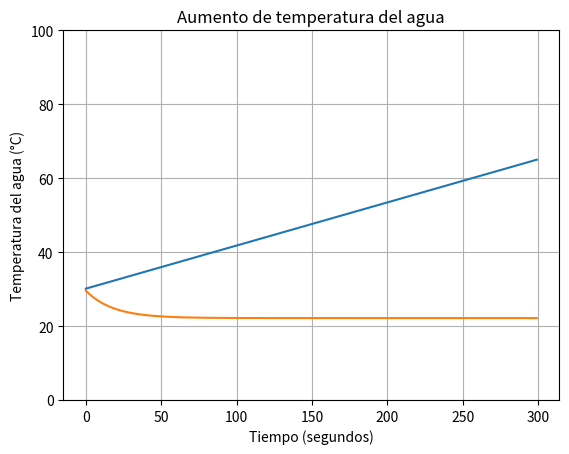

The matplotlib source for this figure:
import matplotlib.pyplot as plt

class CalentadorAgua:
    def __init__(self, resistencia:float, potencia:float, tiempo:int, voltaje:float, temperatura_inicial:float, temperatura_final:float, temperatura_ambiente:float, recipiente):
        self.resistencia = resistencia  # en ohms
        self.potencia = potencia  # en watts
        self.tiempo = tiempo  # en minutos
        self.voltaje = voltaje  # en voltios
        self.temperatura_inicial = temperatura_inicial  # en °C
        self.temperatura_final = temperatura_final
        self.temperatura_ambiente = temperatura_ambiente  # en °C
        self.recipiente:Recipiente = recipiente



    def graficar_aumento_temperatura(self, perder_calor: bool) -> None:
        temperaturas = []
        temperatura_agua = self.temperatura_inicial
        for segundo in range(self.tiempo):
            cantidad_calor = self.potencia
            masa_agua = self.recipiente.calcular_capacidad()
            calor_especifico_agua = 4.18
            cambio_temperatura = cantidad_calor / (masa_agua * calor_especifico_agua)
            
            if perder_calor:
                if temperatura_agua > self.temperatura_ambiente:
                                 #!               dt                                       A                                        k
                    perdida_calor = (temperatura_agua - self.temperatura_ambiente) * self.recipiente.calcular_area() * self.recipiente.coeficiente_termico
                    cambio_temperatura -= perdida_calor / (masa_agua * calor_especifico_agua)   #! Q
            
            temperatura_agua += cambio_temperatura
            temperaturas.append(temperatura_agua)

        tiempo_segundos = range(self.tiempo)
        plt.plot(tiempo_segundos, temperaturas)
        plt.title('Aumento de temperatura del agua')
        plt.xlabel('Tiempo (segundos)')
        plt.ylabel('Temperatura del agua (°C)')
        plt.ylim(0, 100)
        plt.grid(True)
        plt.show()



class Recipiente:
    def __init__(self, altura:float, diametro:float, coeficiente_termico: float) -> None:
        self.altura = altura
        self.diametro = diametro
        self.coeficiente_termico = coeficiente_termico
        

    def calcular_capacidad(self) -> float:
        """
        Calcular la capacidad del recipiente en base a sus dimensiones
        """ 
        radio = self.diametro / 2
        capacidad = 3.14159 * (radio ** 2) * self.altura  # Volumen de un cilindro
        return capacidad

    def calcular_area(self) -> float:
        """
        Calcular el área superficial del recipiente
        """
        return 2 * 3.14 * (self.calcular_capacidad() ** 0.5) * (self.calcular_capacidad() ** 0.5 + 1)


if __name__ == '__main__':
    recipiente = Recipiente(
        altura=12.73,
        diametro=10,
        coeficiente_termico=0.035
    )
    
    calentadorAgua = CalentadorAgua(
        resistencia=99.25,
        potencia=487.7,
        tiempo=300,
        voltaje=220,
        temperatura_inicial=30,
        temperatura_final=100,
        temperatura_ambiente=20,
        recipiente=recipiente
    )

    calentadorAgua.graficar_aumento_temperatura(perder_calor=False)
    calentadorAgua.graficar_aumento_temperatura(perder_calor=True)